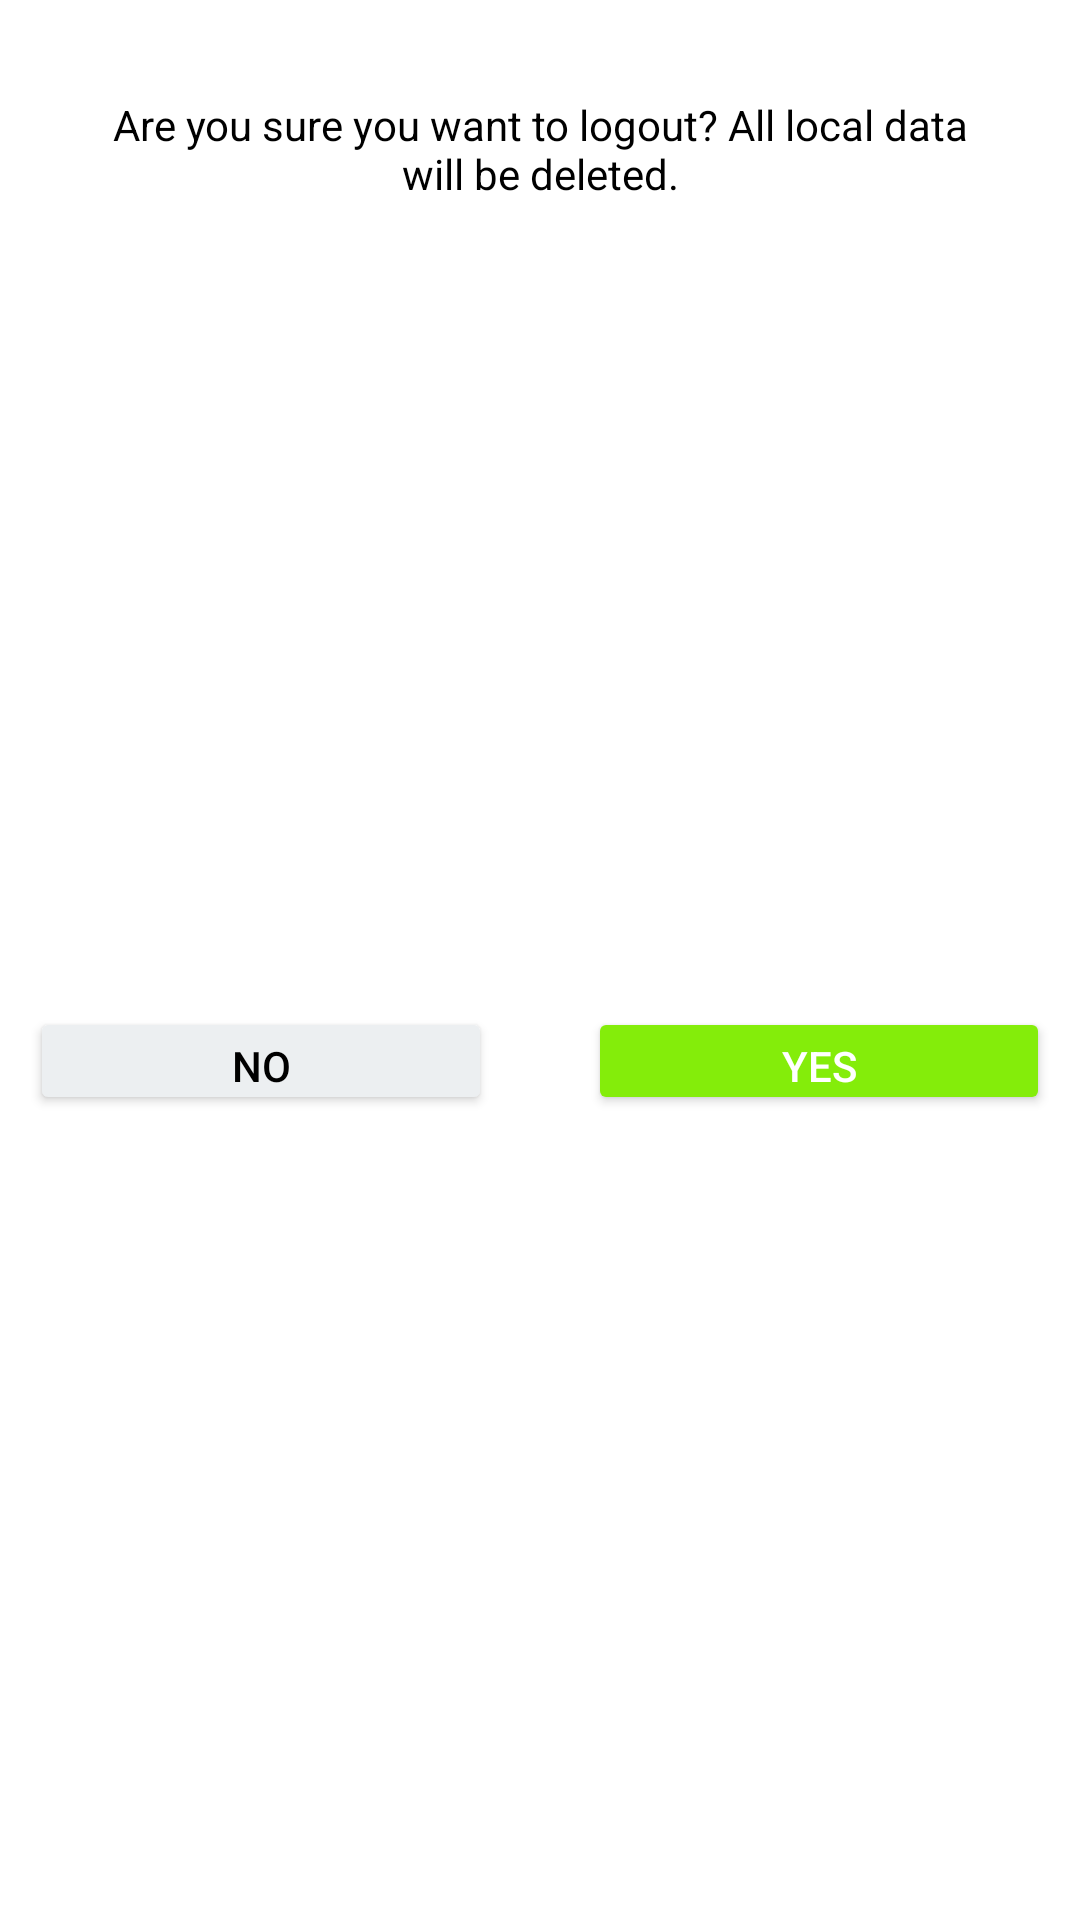

This screen was rendered from an Android layout file. Write that file and the resources it references.
<!-- AndroidManifest.xml: application theme Theme.Unsplash -->
<!-- res/layout/alert_layout.xml -->
<?xml version="1.0" encoding="utf-8"?>
<androidx.constraintlayout.widget.ConstraintLayout xmlns:android="http://schemas.android.com/apk/res/android"
    android:layout_width="match_parent"
    android:layout_height="162dp"
    xmlns:app="http://schemas.android.com/apk/res-auto">

    <TextView
        android:id="@+id/textAlert"
        android:text="Are you sure you want to logout? All local data will be deleted."
        android:textStyle="normal"
        android:textColor="@color/black"
        android:textSize="14sp"
        android:layout_margin="32dp"
        android:gravity="center"
        android:layout_width="match_parent"
        android:layout_height="wrap_content"
        app:layout_constraintTop_toTopOf="parent"
        app:layout_constraintStart_toStartOf="parent"
        app:layout_constraintEnd_toEndOf="parent"/>

    <androidx.appcompat.widget.AppCompatButton
        android:id="@+id/cancelAlertButton"
        android:text="No"
        android:layout_margin="16dp"
        android:backgroundTint="@color/unsplash_gray"
        android:textColor="@color/black"
        app:layout_constraintEnd_toStartOf="@+id/okAlertButton"
        app:layout_constraintStart_toStartOf="parent"
        app:layout_constraintBottom_toBottomOf="parent"
        app:layout_constraintTop_toBottomOf="@+id/textAlert"
        android:layout_width="154dp"
        android:layout_height="36dp"/>

    <androidx.appcompat.widget.AppCompatButton
        android:id="@+id/okAlertButton"
        android:text="Yes"
        android:layout_margin="16dp"
        android:backgroundTint="@color/unsplash_green"
        android:textColor="@color/white"
        app:layout_constraintStart_toEndOf="@+id/cancelAlertButton"
        app:layout_constraintEnd_toEndOf="parent"
        app:layout_constraintBottom_toBottomOf="parent"
        app:layout_constraintTop_toBottomOf="@+id/textAlert"
        android:layout_width="154dp"
        android:layout_height="36dp"/>

</androidx.constraintlayout.widget.ConstraintLayout>
<!-- resources referenced by this layout -->
<resources>
  <color name="black">#FF000000</color>
  <color name="unsplash_gray">#ECEFF1</color>
  <color name="unsplash_green">#84ED0A</color>
  <color name="white">#FFFFFFFF</color>
  <style name="Theme.Unsplash" parent="Theme.MaterialComponents.DayNight.NoActionBar">
          
          <item name="colorPrimary">@color/black</item>
          <item name="colorPrimaryVariant">@color/purple_700</item>
          <item name="colorOnPrimary">@color/white</item>
          
          <item name="colorSecondary">@color/teal_200</item>
          <item name="colorSecondaryVariant">@color/teal_700</item>
          <item name="colorOnSecondary">@color/black</item>
          
          <item name="android:statusBarColor" tools:targetApi="l">?attr/colorPrimaryVariant</item>
          
          <item name="colorOnSurface">@color/unsplash_dark_gray</item>
      </style>
  <color name="purple_700">#FF3700B3</color>
  <color name="teal_200">#FF03DAC5</color>
  <color name="teal_700">#FF018786</color>
  <color name="unsplash_dark_gray">#27292D</color>
</resources>
